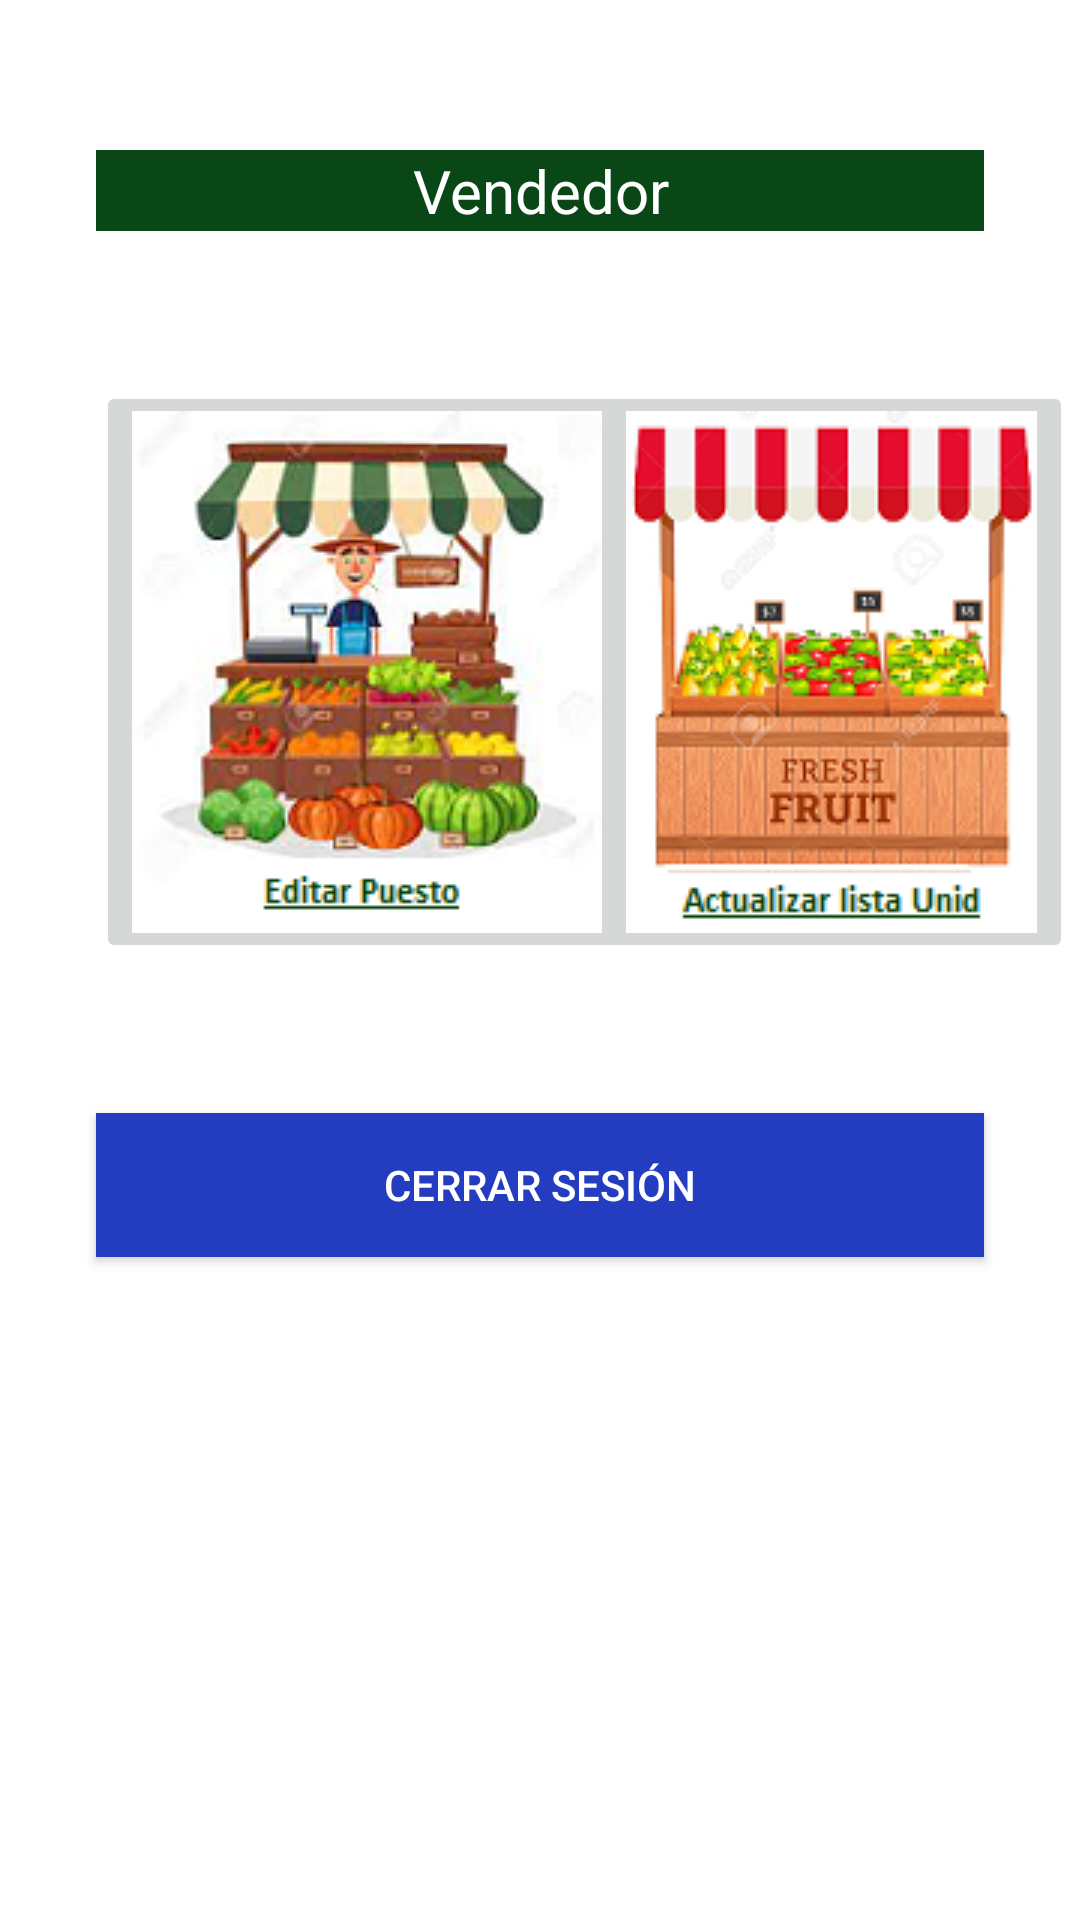

Reconstruct the res/layout file that produces this screen, plus the resources it refers to.
<!-- AndroidManifest.xml: application theme Theme.AgroEcologico -->
<!-- res/layout/activity_vendedor.xml -->
<?xml version="1.0" encoding="utf-8"?>
<androidx.constraintlayout.widget.ConstraintLayout xmlns:android="http://schemas.android.com/apk/res/android"
    xmlns:app="http://schemas.android.com/apk/res-auto"
    xmlns:tools="http://schemas.android.com/tools"
    android:layout_width="match_parent"
    android:layout_height="match_parent"
    tools:context=".VendedorActivity">

    <TextView
        android:id="@+id/txtVendedor"
        android:layout_width="match_parent"
        android:layout_height="wrap_content"
        android:layout_marginStart="32dp"
        android:layout_marginTop="50dp"
        android:layout_marginEnd="32dp"
        android:background="@color/colorPrimary"
        android:text="Vendedor"
        android:textAlignment="center"
        android:textColor="@color/colorWhite"
        android:textSize="20sp"
        app:layout_constraintEnd_toEndOf="parent"
        app:layout_constraintStart_toStartOf="parent"
        app:layout_constraintTop_toTopOf="parent" />

    <ImageButton
        android:id="@+id/imageButton"
        android:layout_width="wrap_content"
        android:layout_height="wrap_content"
        android:layout_marginStart="32dp"
        android:layout_marginTop="50dp"
        android:onClick="editarPuestoVenta"
        app:layout_constraintStart_toStartOf="parent"
        app:layout_constraintTop_toBottomOf="@+id/txtVendedor"
        app:srcCompat="@drawable/puesto_venta_edit" />

    <ImageButton
        android:id="@+id/imageButton2"
        android:layout_width="wrap_content"
        android:layout_height="wrap_content"
        android:layout_marginStart="8dp"
        android:layout_marginTop="50dp"
        android:layout_marginEnd="32dp"
        android:onClick="actualizarLista"
        app:layout_constraintEnd_toEndOf="parent"
        app:layout_constraintStart_toEndOf="@+id/imageButton"
        app:layout_constraintTop_toBottomOf="@+id/txtVendedor"
        app:srcCompat="@drawable/unidad_edit" />

    <Button
        android:id="@+id/btnSignOutVen"
        android:layout_width="match_parent"
        android:layout_height="wrap_content"
        android:layout_marginStart="32dp"
        android:layout_marginTop="50dp"
        android:layout_marginEnd="32dp"
        android:background="@color/colorTitle"
        android:onClick="signOut"
        android:text="Cerrar Sesión"
        android:textColor="@android:color/white"
        app:layout_constraintEnd_toEndOf="parent"
        app:layout_constraintHorizontal_bias="0.0"
        app:layout_constraintStart_toStartOf="parent"
        app:layout_constraintTop_toBottomOf="@+id/imageButton2" />

</androidx.constraintlayout.widget.ConstraintLayout>
<!-- resources referenced by this layout -->
<resources>
  <color name="colorPrimary">#FF0A4716</color>
  <color name="colorTitle">#243CC0</color>
  <color name="colorWhite">#FFFFFF</color>
  <!-- drawable puesto_venta_edit: png bitmap (drawable, 48335 bytes) -->
  <!-- drawable unidad_edit: png bitmap (drawable, 37539 bytes) -->
  <style name="Theme.AgroEcologico" parent="Theme.MaterialComponents.DayNight.DarkActionBar">
          
          <item name="colorPrimary">@color/colorPrimary</item>
          <item name="colorPrimaryVariant">@color/colorPurple200</item>
          <item name="colorOnPrimary">@color/colorWhite</item>
          
          <item name="colorSecondary">@color/colorTeal200</item>
          <item name="colorSecondaryVariant">@color/colorTeal700</item>
          <item name="colorOnSecondary">@color/colorBlack</item>
          
          <item name="android:statusBarColor" tools:targetApi="l">?attr/colorPrimaryVariant</item>
          
      </style>
  <color name="colorPurple200">#CE93D8</color>
  <color name="colorTeal200">#80CBC4</color>
  <color name="colorTeal700">#00796B</color>
  <color name="colorBlack">#000000</color>
</resources>
